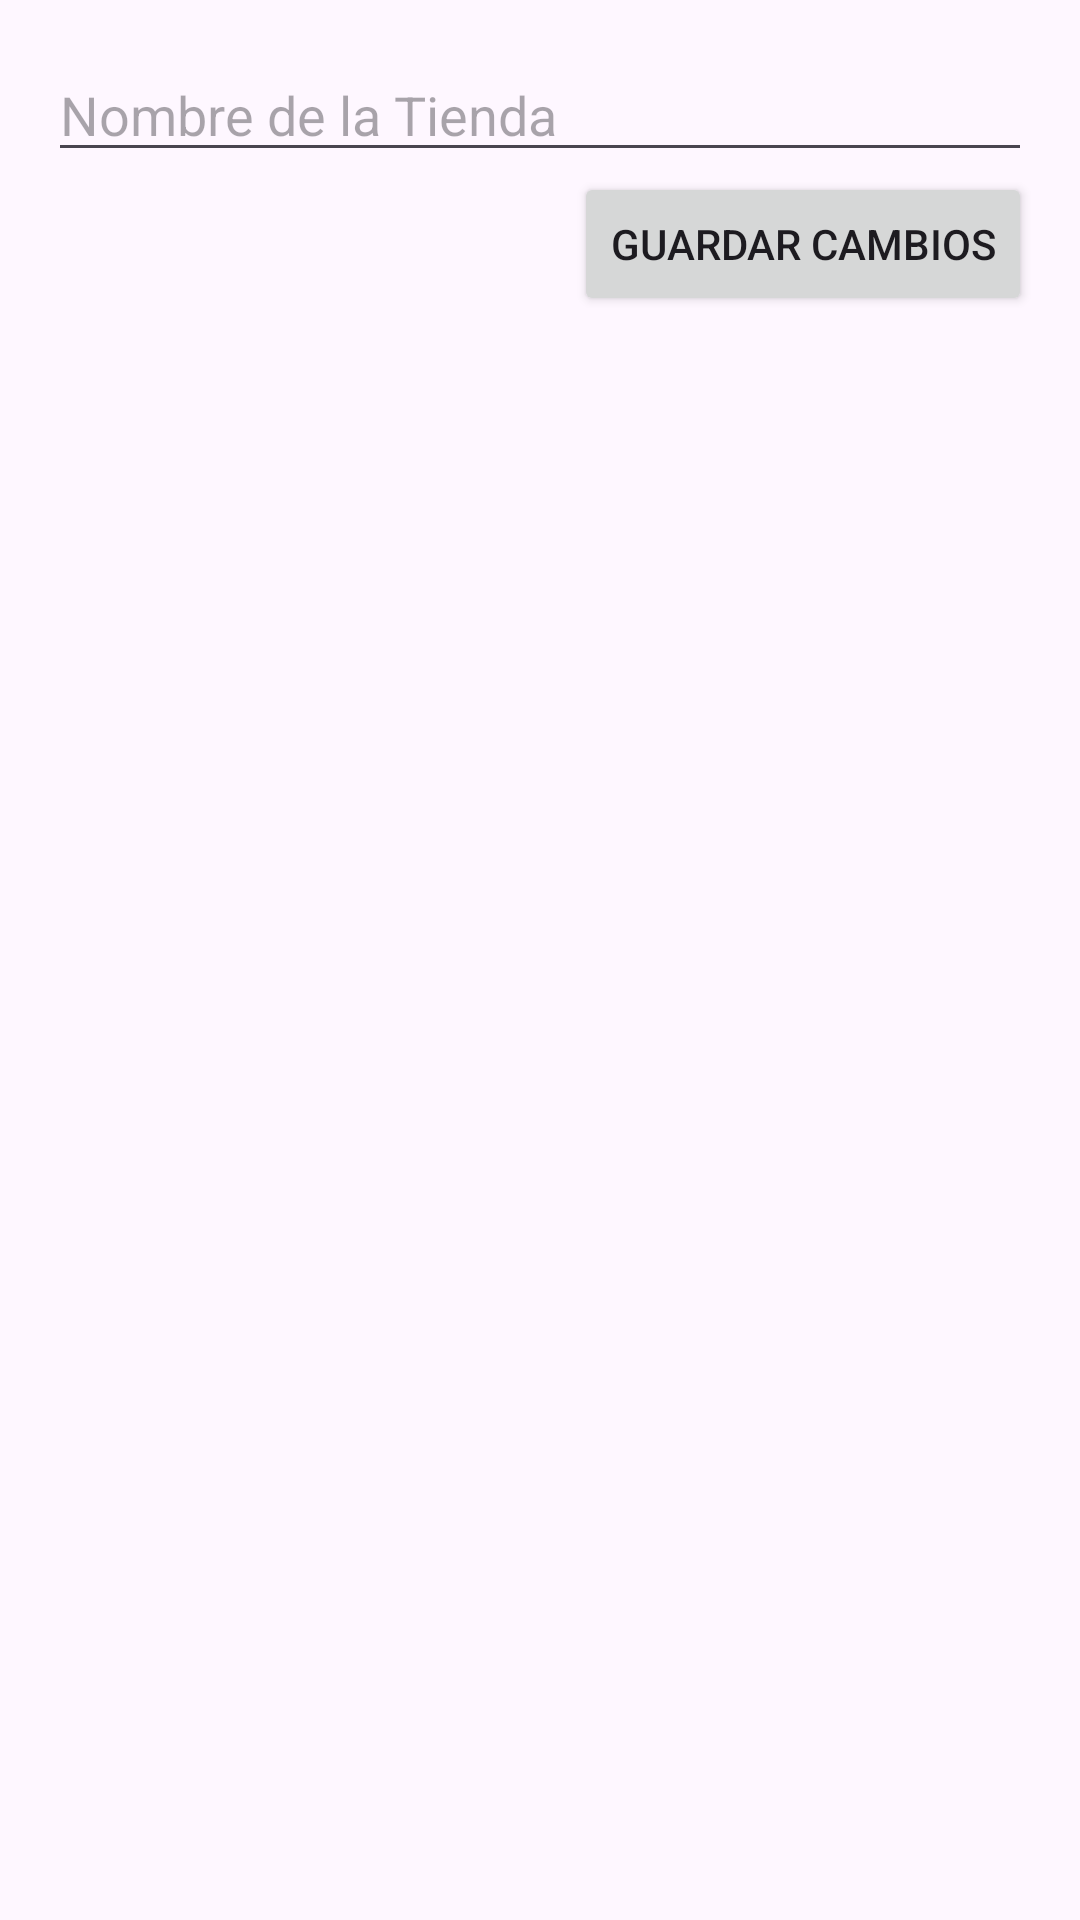

This screen was rendered from an Android layout file. Write that file and the resources it references.
<!-- AndroidManifest.xml: application theme Theme.PMDM9 -->
<!-- res/layout/activity_editar_tienda.xml -->
<?xml version="1.0" encoding="utf-8"?>
<LinearLayout xmlns:android="http://schemas.android.com/apk/res/android"
    android:layout_width="match_parent"
    android:layout_height="match_parent"
    android:orientation="vertical"
    android:padding="16dp">

    <EditText
        android:id="@+id/editTextNombreTienda"
        android:layout_width="match_parent"
        android:layout_height="wrap_content"
        android:hint="Nombre de la Tienda"/>

    <Button
        android:id="@+id/btnGuardarCambios"
        android:layout_width="wrap_content"
        android:layout_height="wrap_content"
        android:text="Guardar Cambios"
        android:layout_gravity="end"/>
</LinearLayout>
<!-- resources referenced by this layout -->
<resources>
  <style name="Theme.PMDM9" parent="Base.Theme.PMDM9" />
  <style name="Base.Theme.PMDM9" parent="Theme.Material3.DayNight.NoActionBar">
          
          
      </style>
</resources>
